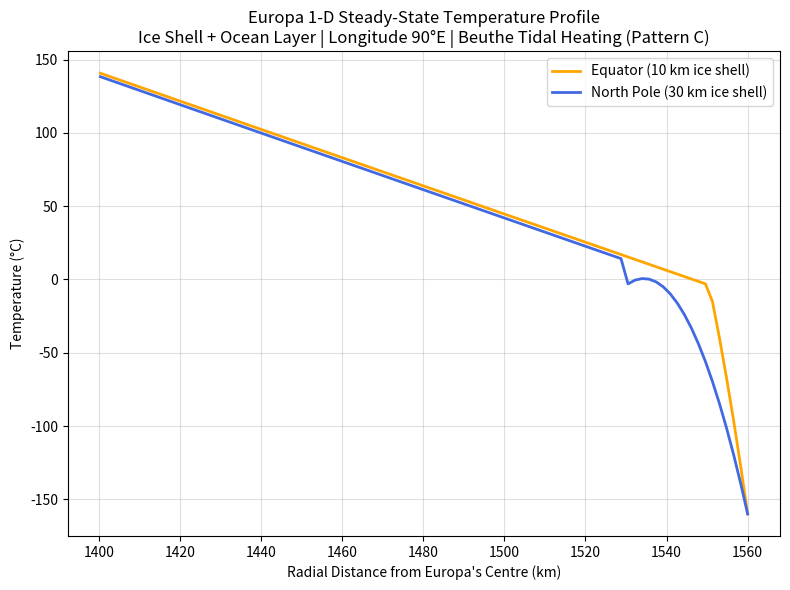
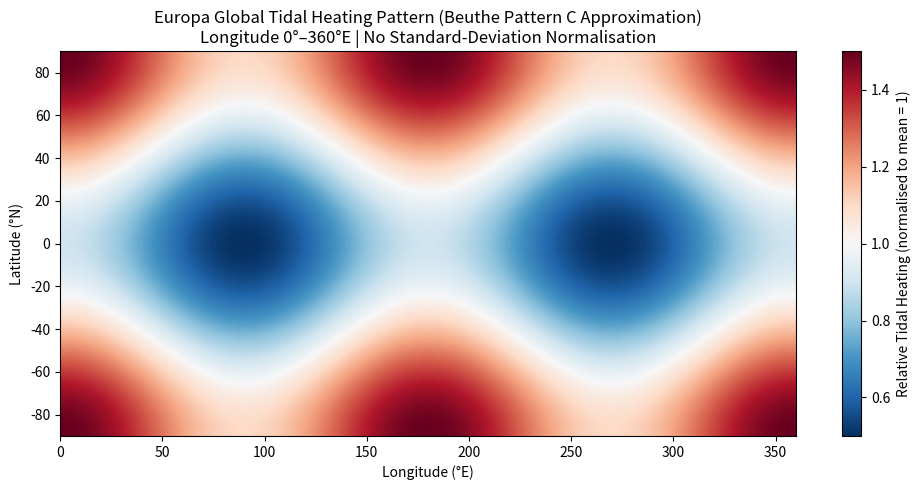
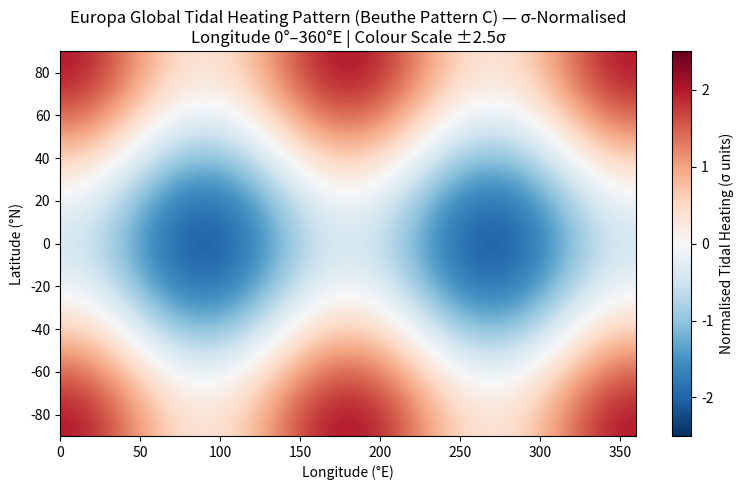
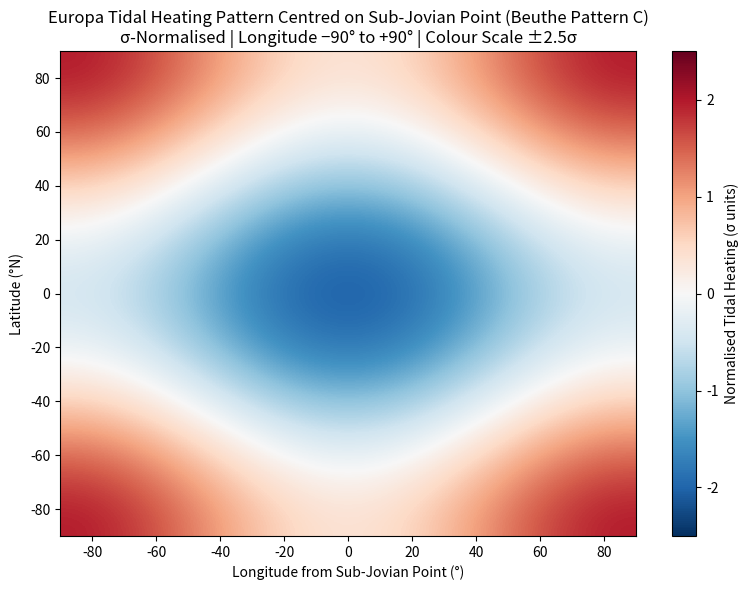

These figures' Python source, in order:
import numpy as np
import matplotlib.pyplot as plt

# ─────────────────────────────────────────────
# Beuthe-based tidal heating function
# ─────────────────────────────────────────────
def H_tidal_beuthe(H_mean, lat_deg, lon_deg, a=1.0, b=0.3, c=0.2):
    theta = np.radians(90 - lat_deg)
    phi   = np.radians(lon_deg)
    H = H_mean * (a + b * np.cos(2 * theta) + c * np.cos(2 * phi))
    return np.maximum(H, 0)          # FIX #4: np.maximum works for scalars AND arrays

# ─────────────────────────────────────────────
# Constants
# ─────────────────────────────────────────────
R_ice_top    = 1560e3
R_core_center = 0
R_core_top   = 500e3
R_mantle_top = 1400e3

k_ice    = 2.5
k_ocean  = 0.49
k_mantle = 3.5
k_core   = 25

g            = 1.315
alpha_ocean  = 3e-4
rho_ocean    = 1040
cp_ocean     = 4000
mu_ocean     = 1.8e-3
kappa_ocean  = k_ocean / (rho_ocean * cp_ocean)
nu_ocean     = mu_ocean / rho_ocean

alpha_mantle = 2e-5
rho_mantle   = 3300
cp_mantle    = 1000
mu_mantle    = 1e20
kappa_mantle = k_mantle / (rho_mantle * cp_mantle)
nu_mantle    = mu_mantle / rho_mantle

rho_ice  = 920
cp_ice   = 2000

rho_core = 7400
cp_core  = 800

include_tidal_heating_in_mantle = False
H_mantle = 3.4e-7 if include_tidal_heating_in_mantle else 5e-8

# Orbital and tidal parameters
G          = 6.67430e-11
M_jup      = 1.898e27
e          = 0.009
Q          = 100
a_europa   = 6.709e8

R_surf         = R_ice_top
R_oce          = R_mantle_top
P_tidal        = 1e12
volume_ice_ref = (4/3) * np.pi * (R_surf**3 - R_oce**3)
H_tidal_ref    = P_tidal / volume_ice_ref

# Grid
Nr = 900
r  = np.linspace(R_core_center, R_ice_top, Nr)
dr = np.abs(r[1] - r[0])

plot_mask = (r >= 1400e3) & (r <= R_ice_top)
r_plot    = r[plot_mask]

# Harmonic mean helper
def harmonic_mean(a, b):
    return 2 * a * b / (a + b + 1e-12)

# ─────────────────────────────────────────────
# Ice thickness now varies with latitude
# ─────────────────────────────────────────────
def get_ice_thickness(lat_deg):
    """
    Linear interpolation: 10 km at the equator, 30 km at the pole.
    Physically motivated by lower tidal heating at the poles.
    """
    lat_abs = abs(lat_deg)
    return (10e3 + 20e3 * (lat_abs / 90))   # 10 km (equator) → 30 km (pole)

# ─────────────────────────────────────────────
# Main simulation
# ─────────────────────────────────────────────
def simulate_for_location(lat_deg, lon_deg):
    T_core        = 1350
    ice_thickness = get_ice_thickness(lat_deg)
    R_ocean_top   = R_ice_top - ice_thickness

    H_tidal   = H_tidal_beuthe(H_tidal_ref, lat_deg, lon_deg)

    volume_ice = (4/3) * np.pi * (R_ice_top**3 - R_ocean_top**3)
    H_scaled   = H_tidal * volume_ice_ref / volume_ice

    idx_mantle_top = np.argmin(np.abs(r - R_mantle_top))
    idx_ocean_top  = np.argmin(np.abs(r - R_ocean_top))

    T = np.linspace(T_core, -160, Nr)

    Nu_mantle_prev, Nu_ocean_prev = 0.0, 0.0

    for outer in range(200):                     # outer loop: converge Nu
        T_mantle_top    = T[idx_mantle_top]
        T_ocean_top_val = T[idx_ocean_top]

        delta_T_mantle = max(T_core - T_mantle_top, 1)
        delta_T_ocean  = max(T_mantle_top - T_ocean_top_val, 1)

        d_mantle = R_mantle_top - R_core_top
        d_ocean  = R_ocean_top  - R_mantle_top

        Ra_mantle = (g * alpha_mantle * delta_T_mantle * d_mantle**3) / (kappa_mantle * nu_mantle)
        Ra_ocean  = (g * alpha_ocean  * delta_T_ocean  * d_ocean**3)  / (kappa_ocean  * nu_ocean)

        Nu_mantle = 0.3  * Ra_mantle**(1/4)
        Nu_mantle = min(Nu_mantle, 100)          # cap: prevents unphysical k_eff in coarse 1-D model
        Nu_ocean  = min(0.1 * Ra_ocean**(1/3), 100)

        # Check outer convergence
        if abs(Nu_mantle - Nu_mantle_prev) < 1e-4 and abs(Nu_ocean - Nu_ocean_prev) < 1e-4:
            break
        Nu_mantle_prev, Nu_ocean_prev = Nu_mantle, Nu_ocean

        # Build property profiles
        k_profile   = np.zeros(Nr)
        H_profile   = np.zeros(Nr)
        rho_profile = np.zeros(Nr)
        cp_profile  = np.zeros(Nr)

        for j in range(Nr):
            if r[j] > R_ocean_top:          # ice shell (including surface point)
                k_profile[j]   = k_ice
                H_profile[j]   = H_scaled
                rho_profile[j] = rho_ice
                cp_profile[j]  = cp_ice
            elif r[j] > R_mantle_top:       # ocean
                k_profile[j]   = Nu_ocean * k_ocean
                H_profile[j]   = 0
                rho_profile[j] = rho_ocean
                cp_profile[j]  = cp_ocean
            elif r[j] > R_core_top:         # silicate mantle
                k_profile[j]   = Nu_mantle * k_mantle
                H_profile[j]   = H_mantle
                rho_profile[j] = rho_mantle
                cp_profile[j]  = cp_mantle
            else:                            # iron core
                k_profile[j]   = k_core
                H_profile[j]   = 0
                rho_profile[j] = rho_core
                cp_profile[j]  = cp_core

        # Inner loop: solve steady-state heat equation with fixed k
        k_left = harmonic_mean(k_profile[:-2], k_profile[1:-1])
        k_right = harmonic_mean(k_profile[1:-1], k_profile[2:])
        k_eff = k_left + k_right
        H_term = (H_profile[1:-1] * dr**2) / k_eff

        for _ in range(5000):
            T_new = T.copy()
            
            # Vectorized calculation (replaces the 'for j' loop)
            T_new[1:-1] = (k_left * T[:-2] + k_right * T[2:]) / k_eff + H_term

            # Boundary conditions
            T_new[0]             = T_core
            T_new[-1]            = -160
            T_new[idx_ocean_top] = -3

            if np.max(np.abs(T_new - T)) < 1e-3:
                break
            T = T_new

    return T, ice_thickness

# ─────────────────────────────────────────────
# Run for equator and pole
# ─────────────────────────────────────────────
lat_equator = 0
lat_pole    = 90
fixed_lon   = 90

T_equator, ice_eq   = simulate_for_location(lat_equator, fixed_lon)
T_pole,    ice_pole = simulate_for_location(lat_pole,    fixed_lon)

ice_eq_km   = ice_eq   / 1e3
ice_pole_km = ice_pole / 1e3

# ─────────────────────────────────────────────
# Figure 1: Temperature profiles
# ─────────────────────────────────────────────
plt.figure(figsize=(8, 6))                                        
plt.plot(r_plot / 1e3, T_equator[plot_mask],
         label=f"Equator ({ice_eq_km:.0f} km ice shell)",
         color="orange", linewidth=2)
plt.plot(r_plot / 1e3, T_pole[plot_mask],
         label=f"North Pole ({ice_pole_km:.0f} km ice shell)",
         color="royalblue", linewidth=2)
plt.xlabel("Radial Distance from Europa's Centre (km)")
plt.ylabel("Temperature (°C)")
plt.title(
    f"Europa 1-D Steady-State Temperature Profile\n"
    f"Ice Shell + Ocean Layer | Longitude {fixed_lon}°E | "
    f"Beuthe Tidal Heating (Pattern C)"
)
plt.grid(True, alpha=0.4)
plt.legend()
plt.tight_layout()
plt.show()

print(f"H_tidal at Equator (lon={fixed_lon}°): {H_tidal_beuthe(H_tidal_ref, 0,  fixed_lon):.4e} W/m³")
print(f"H_tidal at Pole    (lon={fixed_lon}°): {H_tidal_beuthe(H_tidal_ref, 90, fixed_lon):.4e} W/m³")

# ─────────────────────────────────────────────
# Figure 2: Global tidal heating map (0–360°, no normalisation)
# ─────────────────────────────────────────────
lats = np.linspace(-90, 90,  181)
lons = np.linspace(0,  360, 361)
LON, LAT = np.meshgrid(lons, lats)

H_map = H_tidal_beuthe(1, LAT, LON)   # vectorised 

plt.figure(figsize=(10, 5))            
plt.imshow(H_map, extent=[0, 360, -90, 90],
           origin='lower', cmap='RdBu_r', aspect='auto')
plt.colorbar(label='Relative Tidal Heating (normalised to mean = 1)')
plt.xlabel('Longitude (°E)')
plt.ylabel('Latitude (°N)')
plt.title(
    "Europa Global Tidal Heating Pattern (Beuthe Pattern C Approximation)\n"
    "Longitude 0°–360°E | No Standard-Deviation Normalisation"
)
plt.tight_layout()
plt.show()

# ─────────────────────────────────────────────
# Figure 3: Global map with σ-normalisation (0–360°)
# ─────────────────────────────────────────────
H_mean       = np.mean(H_map)
H_std        = np.std(H_map)
H_normalized = (H_map - H_mean) / H_std

plt.figure(figsize=(8, 5))            # FIX #8
plt.imshow(H_normalized, extent=[0, 360, -90, 90],
           origin='lower', cmap='RdBu_r', aspect='auto',
           vmin=-2.5, vmax=2.5)
plt.colorbar(label='Normalised Tidal Heating (σ units)')
plt.xlabel('Longitude (°E)')
plt.ylabel('Latitude (°N)')
plt.title(
    "Europa Global Tidal Heating Pattern (Beuthe Pattern C) — σ-Normalised\n"
    "Longitude 0°–360°E | Colour Scale ±2.5σ"
)
plt.savefig(f"Pattern0-360.png", dpi=300, bbox_inches="tight")
plt.tight_layout()
plt.show()

# ─────────────────────────────────────────────
# Figure 4: Sub-Jovian-centred map (−90° to +90°)
# ─────────────────────────────────────────────
lats_beuthe = np.linspace(-90, 90, 181)
lons_beuthe = np.linspace(-90, 90, 181)
LON_B, LAT_B = np.meshgrid(lons_beuthe, lats_beuthe)

# Wrap negative lons to [0,360), then apply +90° shift to centre on sub-Jovian point
lon_corrected = (np.where(LON_B >= 0, LON_B, LON_B + 360) + 90) % 360

H_beuthe        = H_tidal_beuthe(1, LAT_B, lon_corrected)
H_beuthe_norm   = (H_beuthe - np.mean(H_beuthe)) / np.std(H_beuthe)

plt.figure(figsize=(8, 6))             # FIX #8
plt.imshow(H_beuthe_norm,
           extent=[-90, 90, -90, 90],
           origin='lower', cmap='RdBu_r', aspect='auto',
           vmin=-2.5, vmax=2.5)
plt.colorbar(label='Normalised Tidal Heating (σ units)')
plt.xlabel('Longitude from Sub-Jovian Point (°)')
plt.ylabel('Latitude (°N)')
plt.title(
    "Europa Tidal Heating Pattern Centred on Sub-Jovian Point (Beuthe Pattern C)\n"
    "σ-Normalised | Longitude −90° to +90° | Colour Scale ±2.5σ"
)
plt.savefig(f"Pattern90-90.png", dpi=300, bbox_inches="tight")
plt.tight_layout()
plt.show()
